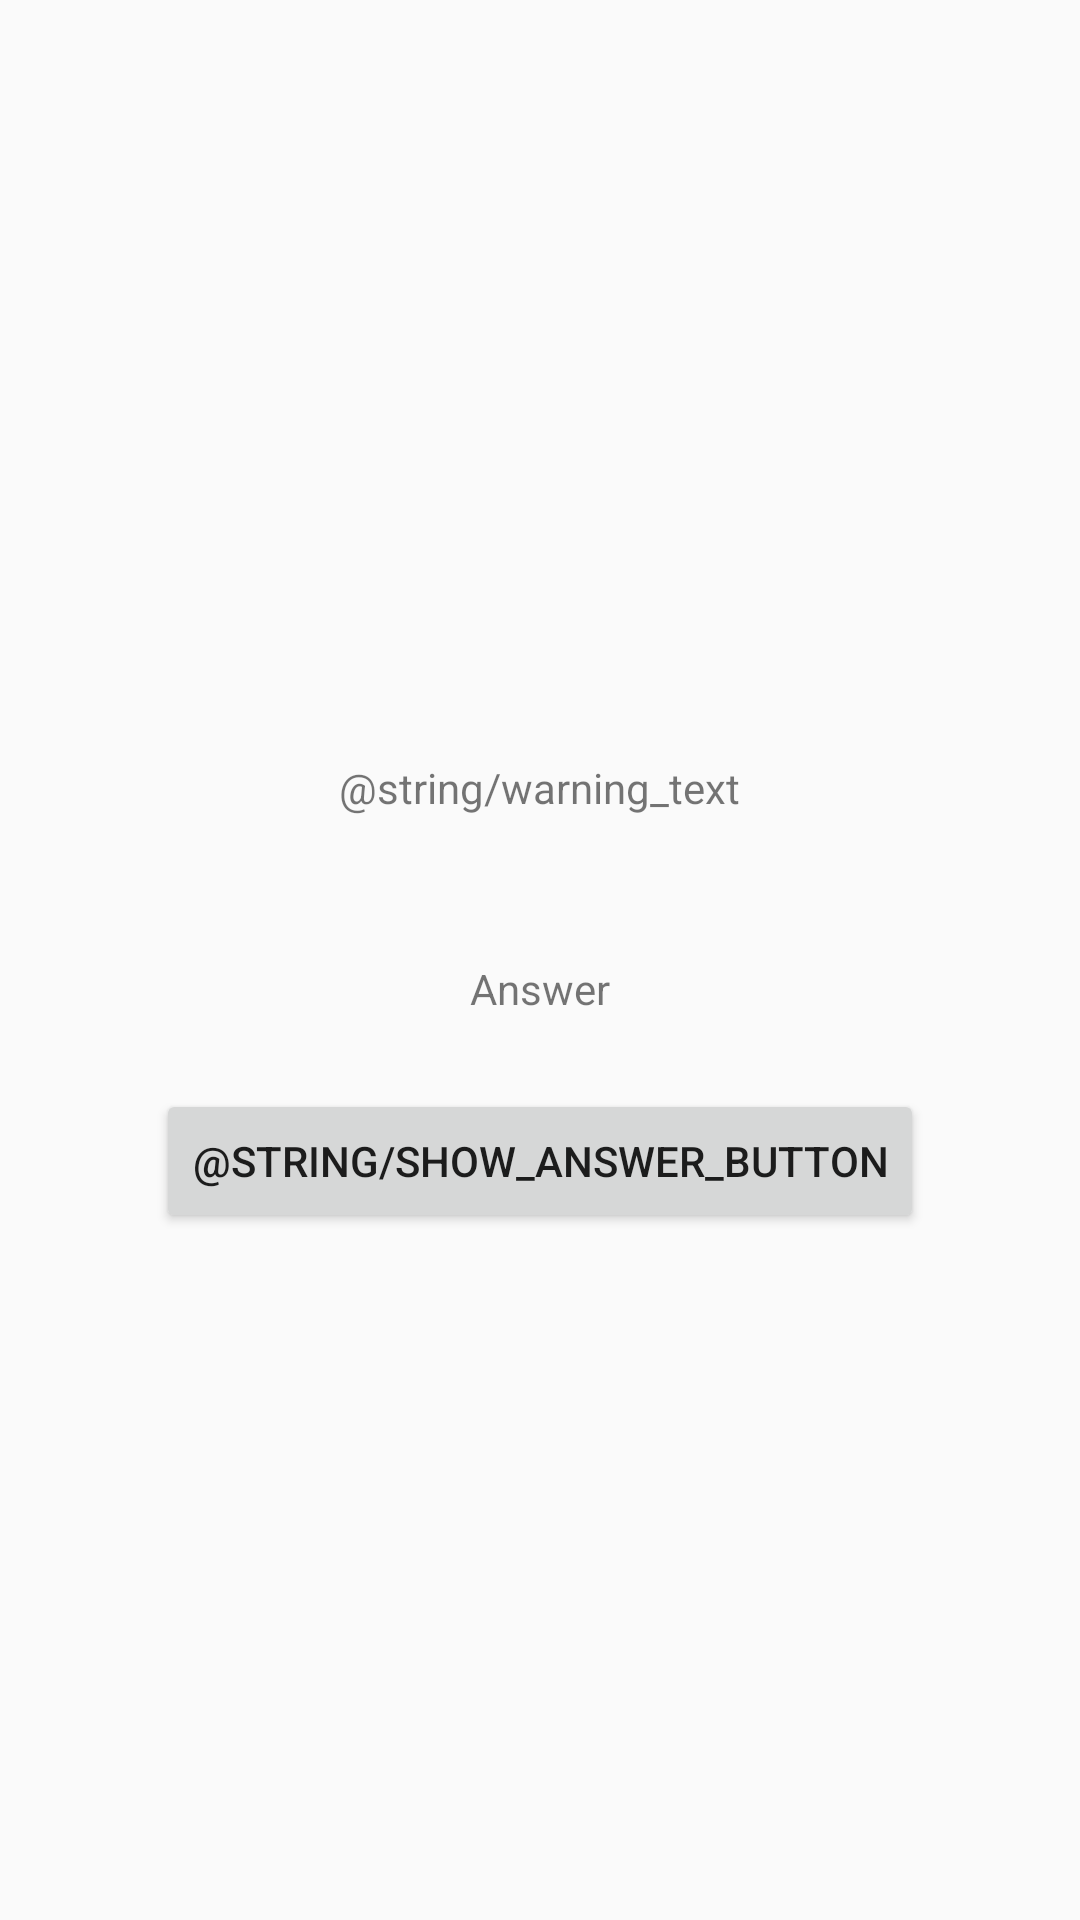

Reconstruct the res/layout file that produces this screen, plus the resources it refers to.
<!-- AndroidManifest.xml: application theme Theme.GeoQuiz -->
<!-- res/layout/activity_cheat.xml -->
<?xml version="1.0" encoding="utf-8"?>
<LinearLayout xmlns:android="http://schemas.android.com/apk/res/android"
    xmlns:tools="http://schemas.android.com/tools"
    android:layout_width="match_parent"
    android:layout_height="match_parent"
    tools:context=".CheatActivity"
    android:orientation="vertical"
    android:gravity="center">


    <TextView
        android:layout_width="wrap_content"
        android:layout_height="wrap_content"
        android:padding="24dp"
        android:text="@string/warning_text"/>

    <TextView
        android:layout_width="wrap_content"
        android:layout_height="wrap_content"
        android:id="@+id/answer_text_view"
        android:padding="24dp"
        android:text="Answer"/>

    <Button
        android:layout_width="wrap_content"
        android:layout_height="wrap_content"
        android:id="@+id/show_answer_button"
        android:text="@string/show_answer_button"/>

</LinearLayout>
<!-- resources referenced by this layout -->
<resources>
  <string name="show_answer_button">Show Answer</string>
  <string name="warning_text">Are you sure you want to do this?</string>
  <style name="Theme.GeoQuiz" parent="Theme.AppCompat.DayNight.DarkActionBar">
          
          <item name="colorPrimary">@color/blue</item>
          <item name="colorPrimaryVariant">@color/lightblue</item>
          <item name="colorOnPrimary">@color/white</item>
  
          
          <item name="colorSecondary">@color/lightyellow</item>
          <item name="colorSecondaryVariant">@color/yellow</item>
          <item name="colorOnSecondary">@color/black</item>
  
          
          <item name="android:statusBarColor" tools:targetApi="1">?attr/colorPrimaryVariant</item>
  
      </style>
  <color name="blue">#0077B6</color>
  <color name="lightblue">#48CAE4</color>
  <color name="white">#FFFFFFFF</color>
  <color name="lightyellow">#ECE75F</color>
  <color name="yellow">#E5DE00</color>
  <color name="black">#FF000000</color>
</resources>
